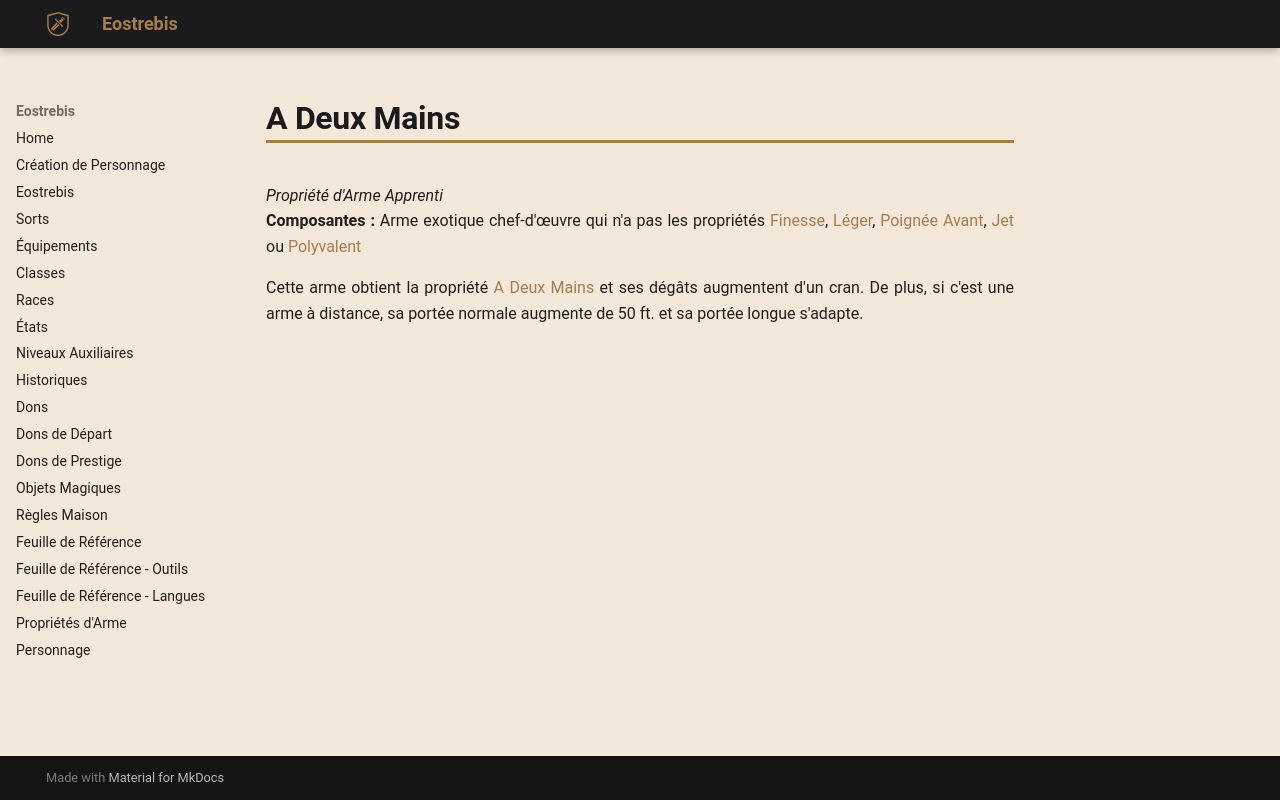

repository: Eostrebis/5e.VF · page: classes/Artisan/Propriétés/A Deux Mains/index.html · generator: mkdocs

---
writing_status: finished
---
*Propriété d'Arme Apprenti*
**Composantes :** Arme exotique chef-d'œuvre qui n'a pas les propriétés [[Propriétés d'Arme#FInesse|Finesse]], [[Propriétés d'Arme#Léger|Léger]], [[Propriétés d'Arme#Poignée Avant|Poignée Avant]], [[Propriétés d'Arme#Jet|Jet]] ou [[Propriétés d'Arme#Polyvalent|Polyvalent]]

Cette arme obtient la propriété [[Propriétés d'Arme#A Deux Mains|A Deux Mains]] et ses dégâts augmentent d'un cran. De plus, si c'est une arme à distance, sa portée normale augmente de 50 ft. et sa portée longue s'adapte.
